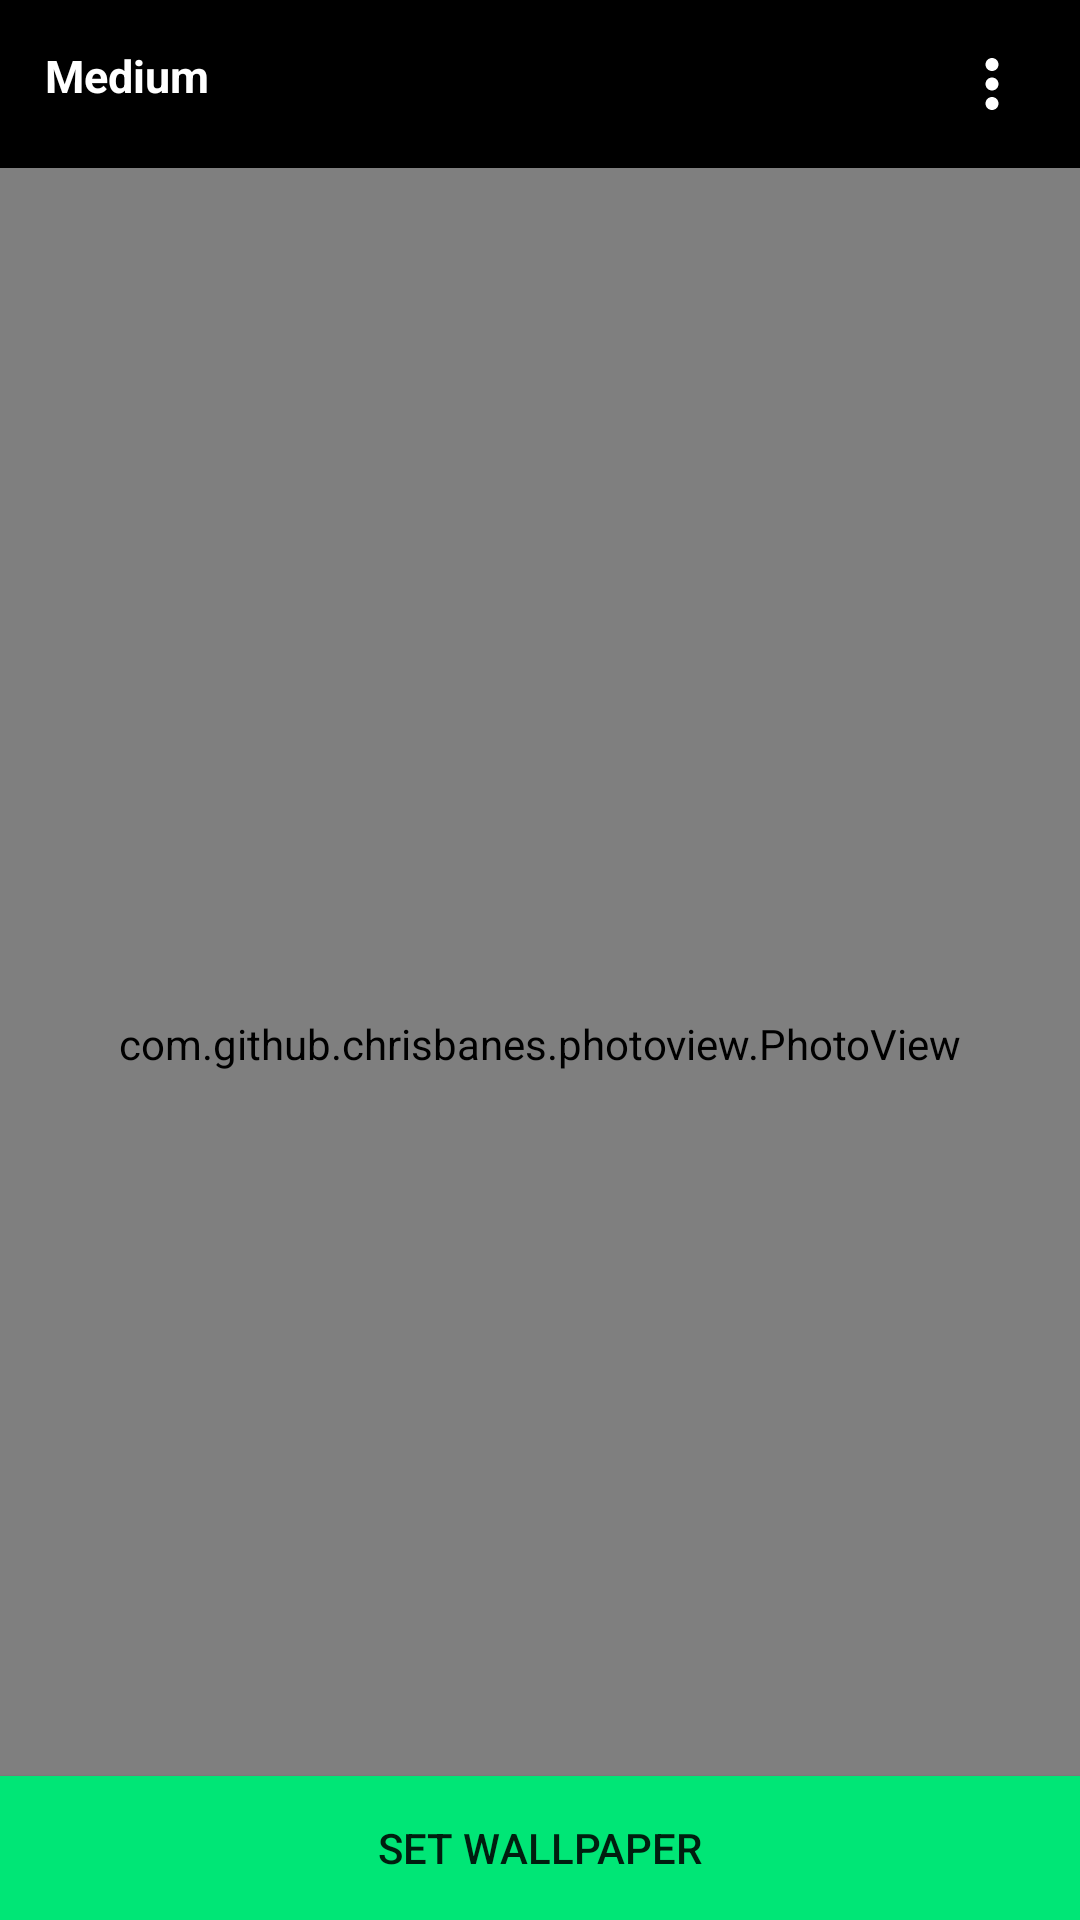

Produce the Android XML layout that renders to this screen, including the resource entries it uses.
<!-- AndroidManifest.xml: application theme Theme.HDWallpaper -->
<!-- res/layout/activity_full_screen_wallpaper.xml -->
<?xml version="1.0" encoding="utf-8"?>
<RelativeLayout xmlns:android="http://schemas.android.com/apk/res/android"
    xmlns:app="http://schemas.android.com/apk/res-auto"
    xmlns:tools="http://schemas.android.com/tools"
    android:layout_width="match_parent"
    android:layout_height="match_parent"
    android:background="@android:color/black"
    tools:context=".Activity.FullScreenWallpaperActivity">

    <RelativeLayout
        android:id="@+id/r1"
        android:layout_width="match_parent"
        android:layout_height="?attr/actionBarSize"
        android:gravity="center_vertical"
        android:layout_alignParentTop="true">

        <TextView
            android:id="@+id/textview"
            android:layout_width="wrap_content"
            android:layout_height="wrap_content"
            android:textSize="15dp"
            android:textStyle="bold"
           android:layout_alignParentStart="true"
            android:textColor="@android:color/white"
            android:layout_margin="15dp"
            android:text="Medium" />

        <ImageView
            android:layout_width="wrap_content"
            android:layout_height="wrap_content"
            android:layout_margin="15sp"
            android:onClick="more"
            android:layout_alignParentEnd="true"
            android:layout_gravity="end"
            android:src="@drawable/more_icon" />


    </RelativeLayout>


    <com.google.android.material.floatingactionbutton.FloatingActionButton
        android:id="@+id/download"
        android:layout_width="wrap_content"
        android:layout_height="wrap_content"
        android:layout_above="@+id/whtasapp"
        android:layout_alignParentEnd="true"
        android:layout_marginEnd="10dp"
        android:layout_marginBottom="10dp"
        android:backgroundTint="@android:color/white"
        android:src="@drawable/downoladicon"
        android:visibility="gone" />

    <com.google.android.material.floatingactionbutton.FloatingActionButton
        android:id="@+id/whtasapp"
        android:layout_width="wrap_content"
        android:layout_height="wrap_content"
        android:layout_above="@+id/share"
        android:layout_alignParentEnd="true"
        android:layout_marginEnd="10dp"
        android:layout_marginBottom="10dp"
        android:backgroundTint="@android:color/white"
        android:src="@drawable/ic_whatsapicon"
        android:visibility="gone" />

    <com.google.android.material.floatingactionbutton.FloatingActionButton
        android:id="@+id/share"
        android:layout_width="wrap_content"
        android:layout_height="wrap_content"
        android:layout_alignParentEnd="true"
        android:layout_alignParentBottom="true"
        android:layout_marginEnd="10dp"
        android:layout_marginBottom="20sp"
        android:backgroundTint="@android:color/white"
        android:src="@drawable/share1"
        android:visibility="gone" />

    <ProgressBar
        android:id="@+id/progress"
        android:layout_width="50dp"
        android:layout_height="50dp"
        android:layout_centerInParent="true"
       >

    </ProgressBar>

    <com.github.chrisbanes.photoview.PhotoView
        android:id="@+id/photoview"
        android:layout_width="match_parent"
        android:layout_height="match_parent"
        android:layout_below="@+id/r1"
        android:layout_above="@+id/setwallpaper" />


    <Button
        android:id="@+id/setwallpaper"
        android:layout_width="match_parent"
        android:layout_height="wrap_content"
        android:layout_alignParentBottom="true"
        android:background="#00E676"
        android:padding="10dp"
        android:text="SET Wallpaper"
        android:visibility="gone" />


    <Button
        android:id="@+id/s"
        android:layout_width="match_parent"
        android:layout_height="wrap_content"
        android:layout_alignParentBottom="true"
        android:background="#00E676"
        android:onClick="setwallpaperloading"
        android:padding="10dp"
        android:text="SET Wallpaper" />


</RelativeLayout>
<!-- resources referenced by this layout -->
<resources>
  <!-- drawable downoladicon (drawable-v24) -->
  <vector android:height="24dp" android:tint="#1D2E8E"
      android:viewportHeight="24" android:viewportWidth="24"
      android:width="24dp" xmlns:android="http://schemas.android.com/apk/res/android">
      <path android:fillColor="@android:color/white" android:pathData="M19,9h-4V3H9v6H5l7,7 7,-7zM5,18v2h14v-2H5z"/>
  </vector>
  <!-- drawable ic_whatsapicon: vector/xml drawable (drawable-v24, 3472 chars, omitted) -->
  <!-- drawable more_icon (drawable-v24) -->
  <vector xmlns:android="http://schemas.android.com/apk/res/android"
      android:width="29dp"
      android:height="29dp"
      android:tint="#FFFFFF"
      android:viewportWidth="24"
      android:viewportHeight="24">
      <path
          android:fillColor="@android:color/white"
          android:pathData="M12,8c1.1,0 2,-0.9 2,-2s-0.9,-2 -2,-2 -2,0.9 -2,2 0.9,2 2,2zM12,10c-1.1,0 -2,0.9 -2,2s0.9,2 2,2 2,-0.9 2,-2 -0.9,-2 -2,-2zM12,16c-1.1,0 -2,0.9 -2,2s0.9,2 2,2 2,-0.9 2,-2 -0.9,-2 -2,-2z" />
  </vector>
  <!-- drawable share1 (drawable-v24) -->
  <vector android:autoMirrored="true" android:height="21dp"
      android:viewportHeight="904" android:viewportWidth="980"
      android:width="21dp" xmlns:android="http://schemas.android.com/apk/res/android">
      <path android:fillColor="#000000"
          android:pathData="M538.8,2.4c-10.1,3.6 -18.2,10.9 -22.5,20.3 -5,11 -5.2,14.6 -5.3,100.8l0,80 -36.3,0.1c-30.9,-0 -38.9,0.4 -54.6,2.3 -43,5.2 -78.4,14 -117.1,29.2 -149.1,58.6 -260.2,192.8 -292.9,354 -6.2,30 -8.9,55 -9.8,88.4 -1.1,45 4.2,92.2 15.2,135 4.1,16 25.4,87.7 26.4,88.7 0.3,0.4 6.2,-17.8 12.9,-40.5 15.7,-52.5 21.8,-69.2 35.6,-97.9 50.2,-104 140.4,-184 247.7,-219.8 48.7,-16.3 95.7,-22.9 151.1,-21.3l21.7,0.6 0.4,79.6c0.3,85.9 0.2,83.3 5.7,94.1 5.4,10.6 12.9,16.7 24,19.6 10.9,2.8 22.9,0.4 34.3,-6.9 9.5,-6.1 384.9,-307 389.8,-312.4 9,-10 14.8,-25 14.9,-37.9 0,-6 -3.1,-18.6 -5.8,-24.1 -6.3,-12.3 -2.4,-9 -203,-169.5 -105.7,-84.6 -194.4,-155.1 -197,-156.7 -10.6,-6.5 -26.1,-9 -35.4,-5.7zM745.6,201.1c112.1,89.8 187.5,150.8 188.2,152.4 1.9,4 1.4,8.9 -1,12 -1.2,1.5 -86.5,70.2 -189.5,152.7l-187.3,149.8 0,-94.4 0,-94.4 -19.7,-0.8c-31.1,-1.3 -94.9,-1.1 -109.3,0.4 -80.1,8.4 -151.5,34.2 -216,78 -65.2,44.3 -118.3,104.5 -155.5,176.5l-7.2,13.8 -0.6,-4.8c-4.4,-33.7 -4,-78.6 0.9,-115.3 16.8,-125.9 87.4,-239.5 192.4,-309.7 46,-30.8 100.2,-52.8 154.2,-62.7 29.5,-5.4 38.3,-6.1 82.8,-6.1 22.8,-0 49.7,0.3 59.8,0.8l18.2,0.7 0,-100c0,-79.8 0.3,-100 1.3,-99.4 0.6,0.4 85.4,68.2 188.3,150.5z" android:strokeColor="#00000000"/>
  </vector>
  <style name="Theme.HDWallpaper" parent="Theme.MaterialComponents.DayNight.NoActionBar">
          
          <item name="colorPrimary">@color/purple_500</item>
          <item name="colorPrimaryVariant">@color/purple_700</item>
          <item name="colorOnPrimary">@color/white</item>
          
          <item name="colorSecondary">@color/teal_200</item>
          <item name="colorSecondaryVariant">@color/teal_700</item>
          <item name="colorOnSecondary">@color/black</item>
          
          <item name="android:statusBarColor" tools:targetApi="l">?attr/colorPrimaryVariant</item>
          
      </style>
  <!-- not gathered from this repository: default colours our renderer supplied (Android Studio template values) -->
  <color name="purple_500">#FF6200EE</color>
  <color name="purple_700">#FF3700B3</color>
  <color name="teal_200">#FF03DAC5</color>
  <color name="teal_700">#FF018786</color>
  <color name="black">#FF000000</color>
  <color name="white">#FFFFFFFF</color>
</resources>
